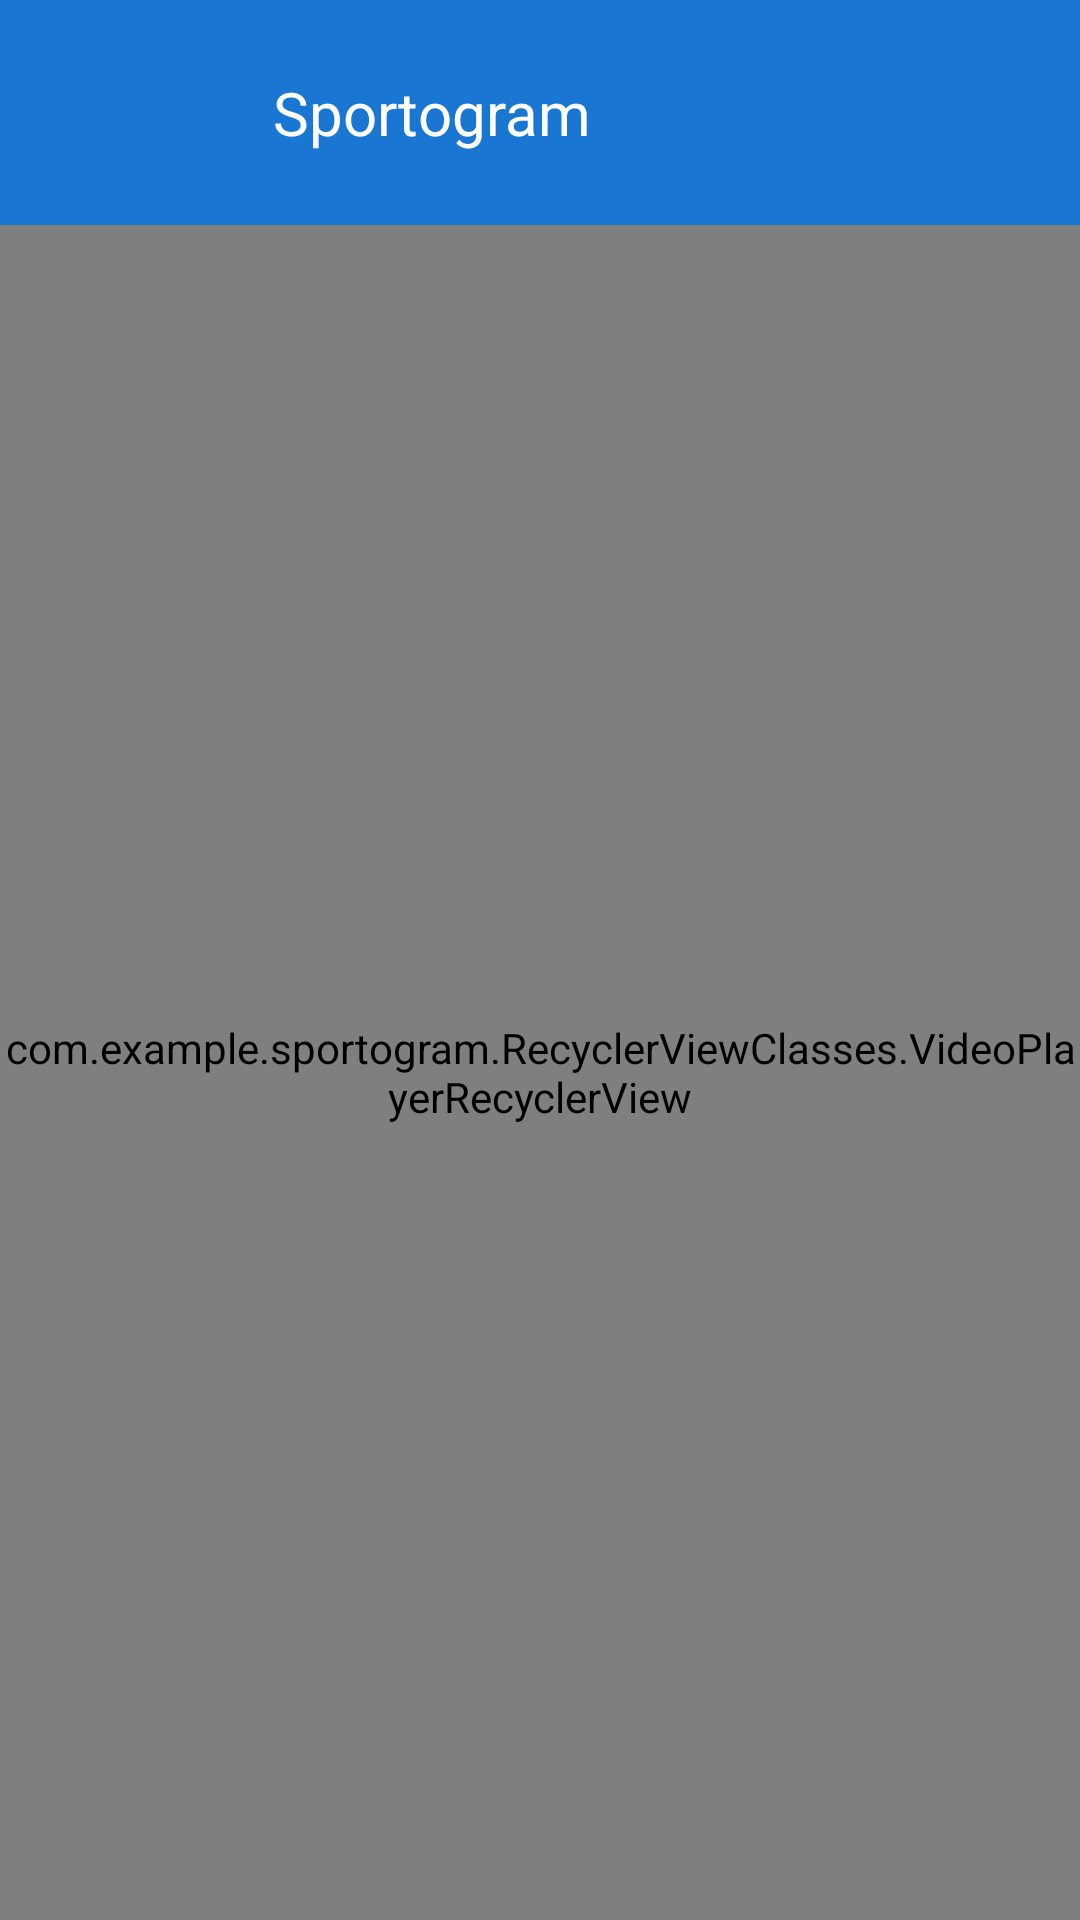

Layout XML and referenced resources for this Android screen:
<!-- AndroidManifest.xml: application theme Theme.Sportogram -->
<!-- res/layout/activity_main.xml -->
<?xml version="1.0" encoding="utf-8"?>
<androidx.constraintlayout.widget.ConstraintLayout xmlns:android="http://schemas.android.com/apk/res/android"
    xmlns:app="http://schemas.android.com/apk/res-auto"
    xmlns:tools="http://schemas.android.com/tools"
    android:layout_width="match_parent"
    android:layout_height="match_parent"
    tools:context=".Activity.MainActivity">

    <com.google.android.material.appbar.AppBarLayout
        android:id="@+id/MainAppBarLayout"
        android:layout_width="match_parent"
        android:layout_height="wrap_content"
        app:layout_constraintEnd_toEndOf="parent"
        app:layout_constraintHorizontal_bias="0.5"
        app:layout_constraintStart_toStartOf="parent"
        app:layout_constraintTop_toTopOf="parent">

        <androidx.appcompat.widget.Toolbar
            android:id="@+id/MainAppBar"
            android:layout_width="match_parent"
            android:layout_height="wrap_content"
            android:layout_weight="0.9" >

            <ImageView
                android:layout_width="75dp"
                android:layout_height="75dp"
                android:src="@drawable/ic_launcher_foreground"
                android:foregroundGravity="center"/>

            <TextView
                android:layout_width="wrap_content"
                android:layout_height="wrap_content"
                android:text="@string/app_name"
                android:textColor="@color/white"
                android:textSize="20sp"/>

        </androidx.appcompat.widget.Toolbar>

    </com.google.android.material.appbar.AppBarLayout>

    <TextView
        android:id="@+id/NoInternetConnectionTextView"
        android:layout_width="match_parent"
        android:layout_height="wrap_content"
        app:layout_constraintEnd_toEndOf="parent"
        app:layout_constraintStart_toStartOf="parent"
        app:layout_constraintTop_toBottomOf="@+id/MainAppBarLayout"
        app:layout_constraintBottom_toTopOf="@id/MainRecyclerView"
        android:text="@string/noInternetConnection"
        android:layout_margin="8dp"
        android:gravity="center"
        android:textSize="16sp"
        android:textColor="@color/black"
        android:visibility="gone"
        />

    <TextView
        android:id="@+id/UpdatingFeedTextView"
        android:layout_width="wrap_content"
        android:layout_height="wrap_content"
        android:layout_marginTop="100dp"
        android:text="@string/updatingFeed"
        android:textColor="@color/black"
        android:textSize="24sp"
        android:visibility="gone"
        android:gravity="center"
        android:layout_marginEnd="16dp"
        android:layout_marginStart="16dp"
        app:layout_constraintEnd_toEndOf="parent"
        app:layout_constraintStart_toStartOf="parent"
        app:layout_constraintTop_toBottomOf="@+id/MainAppBarLayout" />

    <ProgressBar
        android:id="@+id/MainProgressBar"
        style="?android:attr/progressBarStyle"
        android:layout_width="wrap_content"
        android:layout_height="wrap_content"
        android:layout_marginTop="100dp"
        android:visibility="gone"
        app:layout_constraintEnd_toEndOf="parent"
        app:layout_constraintStart_toStartOf="parent"
        app:layout_constraintTop_toBottomOf="@+id/UpdatingFeedTextView" />

    <ImageView
        android:id="@+id/ErrorImageView"
        android:layout_width="200dp"
        android:layout_height="200dp"
        android:layout_marginTop="50dp"
        android:src="@drawable/error_icon"
        app:layout_constraintEnd_toEndOf="parent"
        app:layout_constraintStart_toStartOf="parent"
        app:layout_constraintTop_toBottomOf="@+id/MainAppBarLayout"
        android:visibility="gone"/>

    <TextView
        android:id="@+id/ErrorText"
        android:layout_width="wrap_content"
        android:layout_height="wrap_content"
        android:textColor="@color/black"
        android:textSize="24sp"
        android:visibility="gone"
        android:gravity="center"
        android:layout_marginEnd="16dp"
        android:layout_marginStart="16dp"
        android:layout_marginTop="50dp"
        app:layout_constraintEnd_toEndOf="parent"
        app:layout_constraintStart_toStartOf="parent"
        app:layout_constraintTop_toBottomOf="@+id/ErrorImageView"
        android:text="@string/errorText"/>

    <Button
        android:id="@+id/RefreshButton"
        android:layout_width="wrap_content"
        android:layout_height="wrap_content"
        android:text="@string/retry"
        android:gravity="center"
        android:layout_marginTop="50dp"
        app:layout_constraintEnd_toEndOf="parent"
        app:layout_constraintStart_toStartOf="parent"
        app:layout_constraintTop_toBottomOf="@+id/ErrorText"
        android:visibility="gone"/>

    <com.example.sportogram.RecyclerViewClasses.VideoPlayerRecyclerView
        android:id="@+id/MainRecyclerView"
        android:layout_width="match_parent"
        android:layout_height="0dp"
        android:visibility="visible"
        android:orientation="vertical"
        app:layout_constraintBottom_toBottomOf="parent"
        app:layout_constraintEnd_toEndOf="parent"
        app:layout_constraintStart_toStartOf="parent"
        app:layout_constraintTop_toBottomOf="@+id/NoInternetConnectionTextView" />
</androidx.constraintlayout.widget.ConstraintLayout>
<!-- resources referenced by this layout -->
<resources>
  <color name="black">#FF000000</color>
  <color name="white">#FFFFFFFF</color>
  <string name="app_name">Sportogram</string>
  <string name="errorText">It looks like something went wrong. Check your internet connection or try again.</string>
  <string name="noInternetConnection">You currently have no internet connection. Application will not function properly until connection is renewed.</string>
  <string name="retry">Retry</string>
  <string name="updatingFeed">Updating feed, please wait…</string>
  <style name="Theme.Sportogram" parent="Theme.MaterialComponents.DayNight.NoActionBar">
          
          <item name="colorPrimary">@color/colorPrimary</item>
          <item name="colorPrimaryVariant">@color/colorPrimaryVariant</item>
          <item name="colorOnPrimary">@color/white</item>
          
          <item name="colorSecondary">@color/colorSecondary</item>
          <item name="colorSecondaryVariant">@color/colorSecondaryVariant</item>
          <item name="colorOnSecondary">@color/black</item>
          
          <item name="android:statusBarColor" tools:targetApi="l">?attr/colorPrimaryVariant</item>
          <item name="toolbarStyle">@style/Toolbar</item>
      </style>
  <color name="colorPrimary">#1976d2</color>
  <color name="colorPrimaryVariant">#004ba0</color>
  <color name="colorSecondary">#0277bd</color>
  <color name="colorSecondaryVariant">#82d5fa</color>
  <style name="Toolbar" parent="Widget.MaterialComponents.Toolbar">
          <item name="titleTextColor">@color/white</item>
      </style>
</resources>
